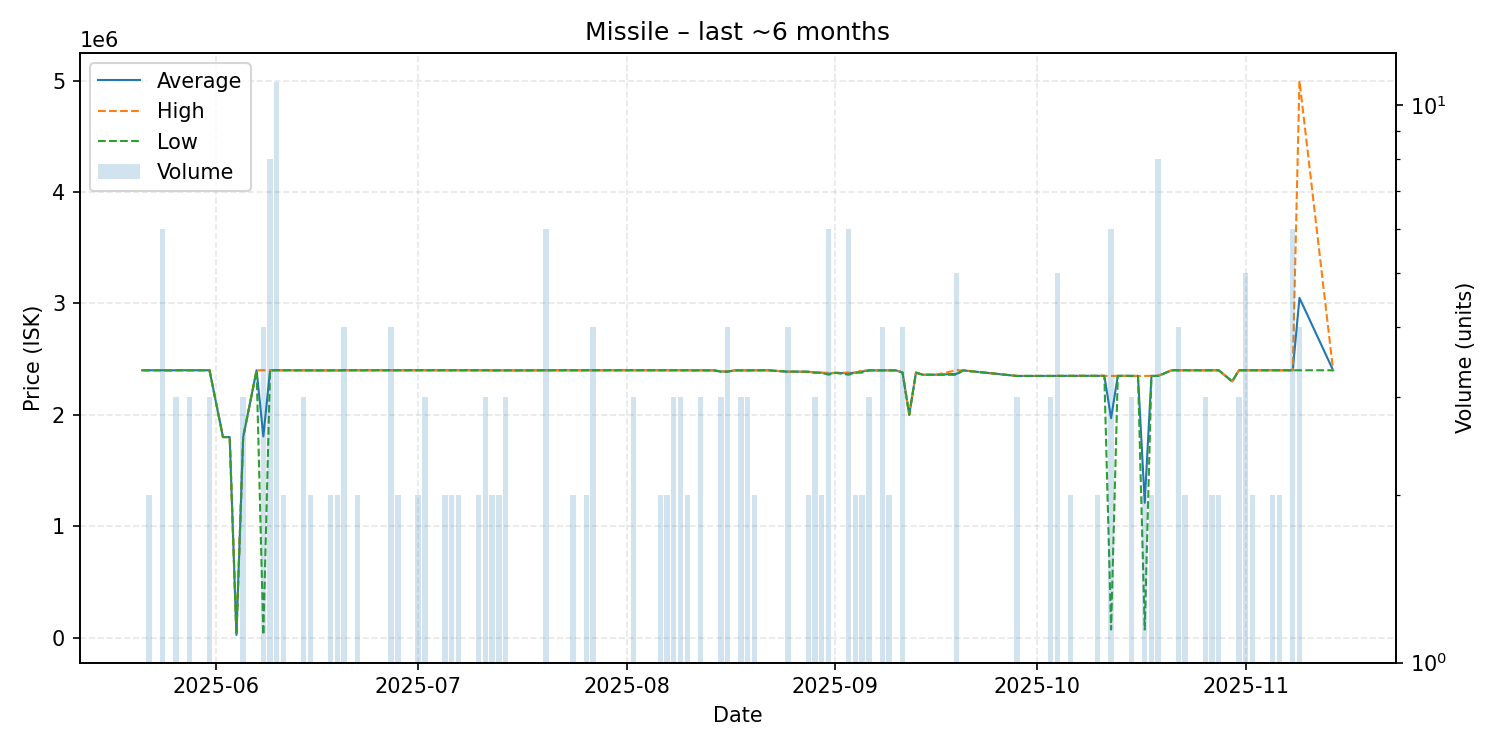

Data behind this chart, as committed beside it:
date, average, highest, lowest, order_count, volume
2025-05-21, 2400000, 2400000, 2400000, 1, 1
2025-05-22, 2400000, 2400000, 2400000, 2, 2
2025-05-23, 2400000, 2400000, 2400000, 1, 1
2025-05-24, 2400000, 2400000, 2400000, 4, 6
2025-05-25, 2399000, 2399000, 2399000, 1, 1
2025-05-26, 2400000, 2400000, 2400000, 3, 3
2025-05-27, 2400000, 2400000, 2400000, 1, 1
2025-05-28, 2400000, 2400000, 2400000, 3, 3
2025-05-31, 2400000, 2400000, 2400000, 3, 3
2025-06-02, 1800000, 1800000, 1800000, 1, 1
2025-06-03, 1800000, 1800000, 1800000, 1, 1
2025-06-04, 24010, 24010, 24010, 1, 1
2025-06-05, 1800000, 1800000, 1800000, 3, 3
2025-06-07, 2400000, 2400000, 2400000, 1, 1
2025-06-08, 1806028, 2400000, 24110, 4, 4
2025-06-09, 2400000, 2400000, 2400000, 4, 8
2025-06-10, 2400000, 2400000, 2400000, 2, 11
2025-06-11, 2400000, 2400000, 2400000, 2, 2
2025-06-14, 2399000, 2399000, 2399000, 2, 3
2025-06-15, 2399000, 2399000, 2399000, 2, 2
2025-06-16, 2399000, 2399000, 2399000, 1, 1
2025-06-18, 2399000, 2399000, 2399000, 2, 2
2025-06-19, 2399000, 2399000, 2399000, 2, 2
2025-06-20, 2400000, 2400000, 2400000, 4, 4
2025-06-22, 2400000, 2400000, 2400000, 2, 2
2025-06-23, 2400000, 2400000, 2400000, 1, 1
2025-06-25, 2400000, 2400000, 2400000, 1, 1
2025-06-27, 2400000, 2400000, 2400000, 2, 4
2025-06-28, 2400000, 2400000, 2400000, 2, 2
2025-06-29, 2400000, 2400000, 2400000, 1, 1
2025-06-30, 2400000, 2400000, 2400000, 1, 1
2025-07-01, 2400000, 2400000, 2400000, 2, 2
2025-07-02, 2400000, 2400000, 2400000, 3, 3
2025-07-03, 2400000, 2400000, 2400000, 1, 1
2025-07-04, 2400000, 2400000, 2400000, 1, 1
2025-07-05, 2400000, 2400000, 2400000, 2, 2
2025-07-06, 2400000, 2400000, 2400000, 2, 2
2025-07-07, 2400000, 2400000, 2400000, 2, 2
2025-07-09, 2400000, 2400000, 2400000, 1, 1
2025-07-10, 2399500, 2400000, 2399000, 2, 2
2025-07-11, 2400000, 2400000, 2400000, 2, 3
2025-07-12, 2399000, 2399000, 2399000, 2, 2
2025-07-13, 2399500, 2400000, 2399000, 2, 2
2025-07-14, 2399667, 2400000, 2399000, 3, 3
2025-07-15, 2399000, 2399000, 2399000, 1, 1
2025-07-17, 2399000, 2399000, 2399000, 1, 1
2025-07-19, 2400000, 2400000, 2400000, 1, 1
2025-07-20, 2400000, 2400000, 2400000, 3, 6
2025-07-21, 2400000, 2400000, 2400000, 1, 1
2025-07-24, 2400000, 2400000, 2400000, 2, 2
2025-07-25, 2400000, 2400000, 2400000, 1, 1
2025-07-26, 2400000, 2400000, 2400000, 2, 2
2025-07-27, 2400000, 2400000, 2400000, 3, 4
2025-07-31, 2400000, 2400000, 2400000, 1, 1
2025-08-01, 2400000, 2400000, 2400000, 1, 1
2025-08-02, 2400000, 2400000, 2400000, 3, 3
2025-08-03, 2400000, 2400000, 2400000, 1, 1
2025-08-06, 2400000, 2400000, 2400000, 2, 2
2025-08-07, 2400000, 2400000, 2400000, 2, 2
2025-08-08, 2400000, 2400000, 2400000, 2, 3
... 69 more rows
